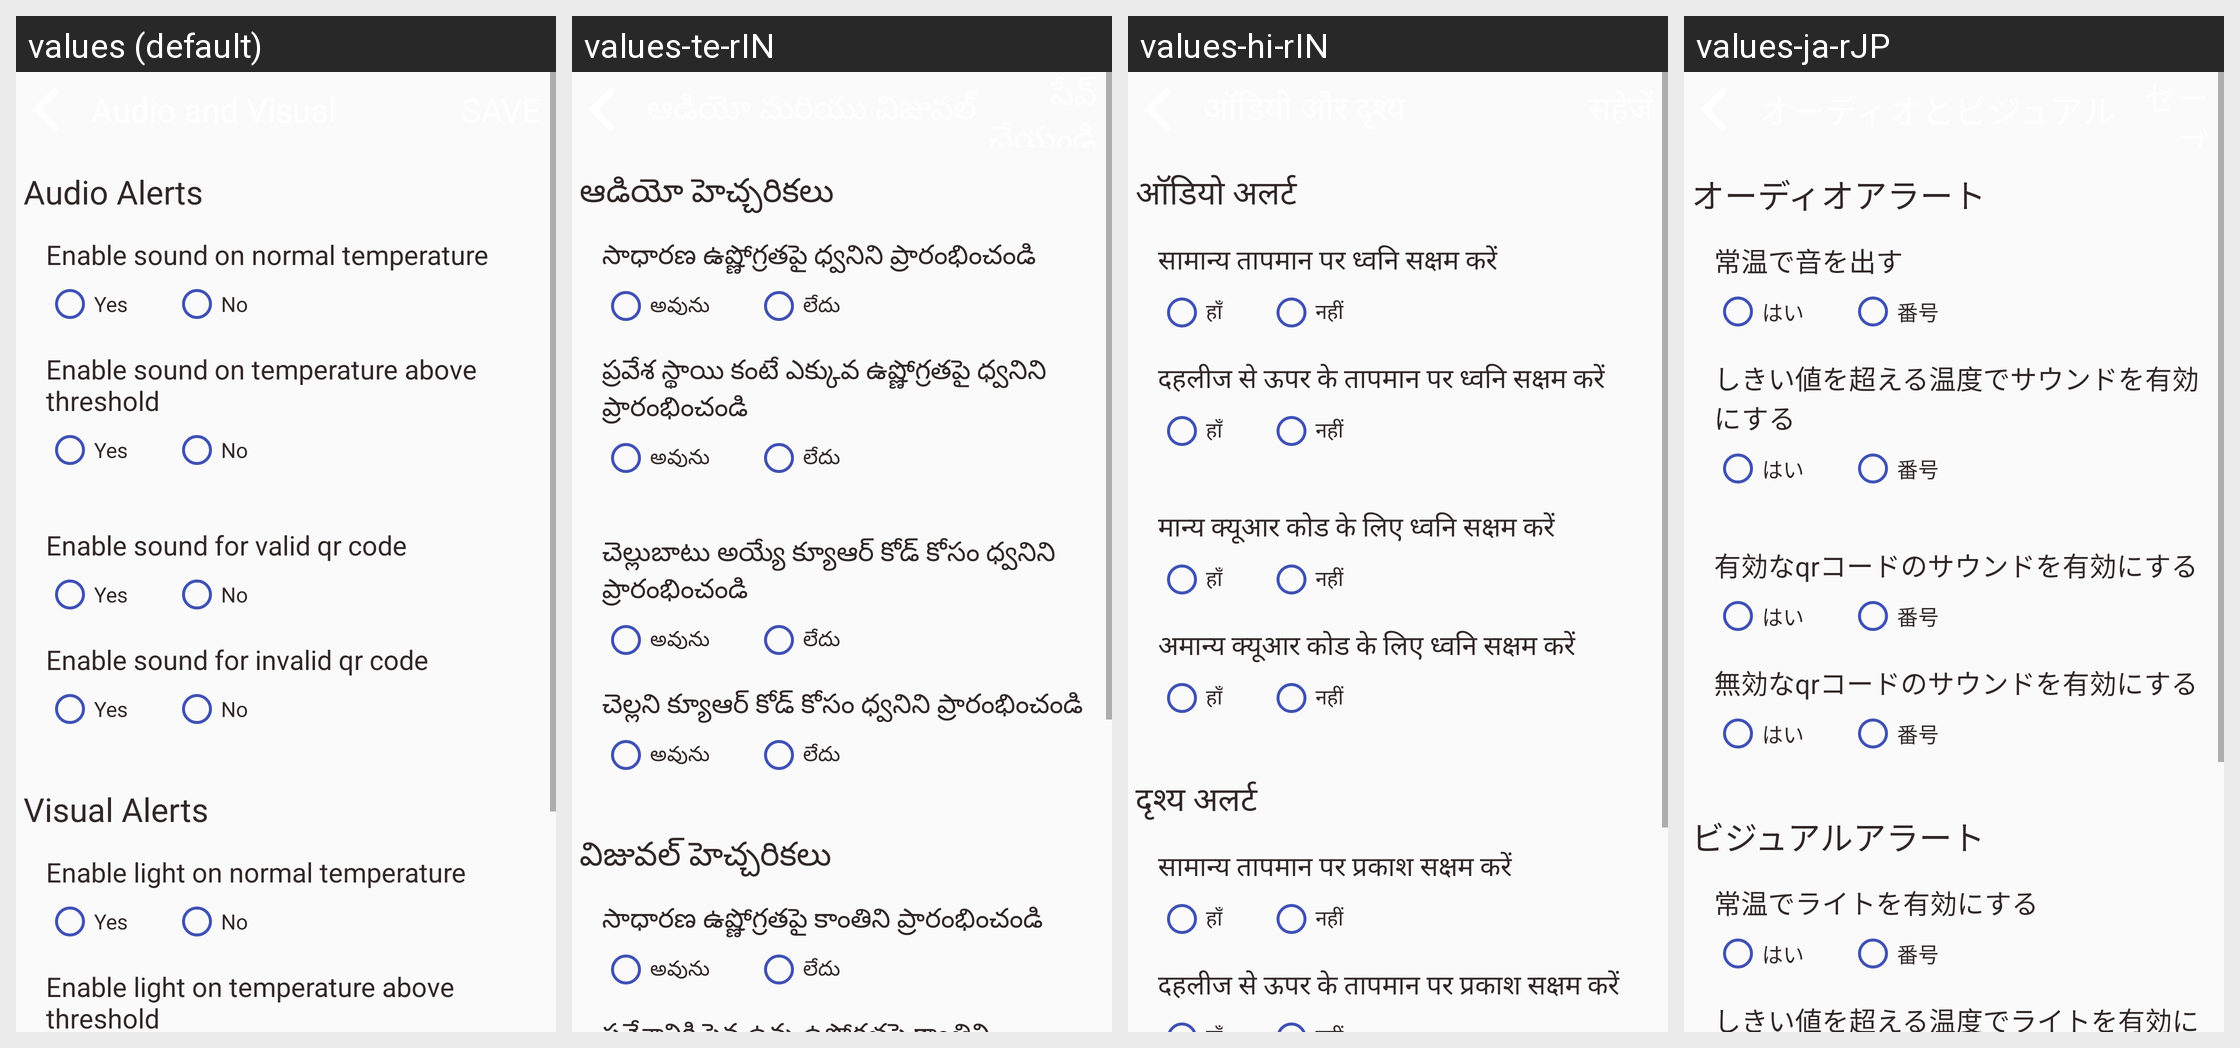

This grid shows one Android layout under several languages. Give, for every string resource on the screen, its name, the default text and each shown locale's text.
Android screen res/layout/activity_audio_visual_settings.xml rendered under 4 locales, left to right: values (default), values-te-rIN, values-hi-rIN, values-ja-rJP. Device: Nexus 5 (rendered at 1080×1920; each locale shown at half size, 540×960, under a caption strip naming it); theme AppTheme.
Other locales in the repository, not shown: values-de-rDE, values-es-rES, values-fr-rFR, values-it-rIT, values-kn-rIN, values-ta-rIN, values-zh-rCN.
Strings drawn on this screen, with the default value and each locale's value (text and hints the layout hard-codes, and strings that could not be matched under every locale, appear in the picture but are not listed):

audio_alerts
  values: Audio Alerts
  values-te-rIN: ఆడియో హెచ్చరికలు
  values-hi-rIN: ऑडियो अलर्ट
  values-ja-rJP: オーディオアラート

enable_sound
  values: Enable sound on normal temperature
  values-te-rIN: సాధారణ ఉష్ణోగ్రతపై ధ్వనిని ప్రారంభించండి
  values-hi-rIN: सामान्य तापमान पर ध्वनि सक्षम करें
  values-ja-rJP: 常温で音を出す

living_type_1
  values: Yes
  values-te-rIN: అవును
  values-hi-rIN: हाँ
  values-ja-rJP: はい

living_type_0
  values: No
  values-te-rIN: లేదు
  values-hi-rIN: नहीं
  values-ja-rJP: 番号

enable_sound_high
  values: Enable sound on temperature above threshold
  values-te-rIN: ప్రవేశ స్థాయి కంటే ఎక్కువ ఉష్ణోగ్రతపై ధ్వనిని ప్రారంభించండి
  values-hi-rIN: दहलीज से ऊपर के तापमान पर ध्वनि सक्षम करें
  values-ja-rJP: しきい値を超える温度でサウンドを有効にする

enable_qr_sound_valid
  values: Enable sound for valid qr code
  values-te-rIN: చెల్లుబాటు అయ్యే క్యూఆర్ కోడ్ కోసం ధ్వనిని ప్రారంభించండి
  values-hi-rIN: मान्य क्यूआर कोड के लिए ध्वनि सक्षम करें
  values-ja-rJP: 有効なqrコードのサウンドを有効にする

enable_qr_sound_invalid
  values: Enable sound for invalid qr code
  values-te-rIN: చెల్లని క్యూఆర్ కోడ్ కోసం ధ్వనిని ప్రారంభించండి
  values-hi-rIN: अमान्य क्यूआर कोड के लिए ध्वनि सक्षम करें
  values-ja-rJP: 無効なqrコードのサウンドを有効にする

visual_alerts
  values: Visual Alerts
  values-te-rIN: విజువల్ హెచ్చరికలు
  values-hi-rIN: दृश्य अलर्ट
  values-ja-rJP: ビジュアルアラート

enable_light
  values: Enable light on normal temperature
  values-te-rIN: సాధారణ ఉష్ణోగ్రతపై కాంతిని ప్రారంభించండి
  values-hi-rIN: सामान्य तापमान पर प्रकाश सक्षम करें
  values-ja-rJP: 常温でライトを有効にする
